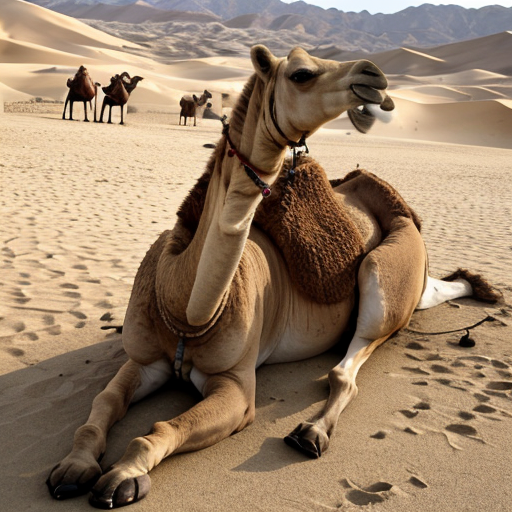
Generation parameters embedded in this image by AUTOMATIC1111 Stable Diffusion web UI or a fork of it (Forge, ...) (PNG 'parameters' text chunk):
camel
Negative prompt: person, human, men, women, painting, cartoon, anime, comic
Steps: 20, Sampler: DPM++ 2M, Schedule type: Karras, CFG scale: 7, Seed: 1259410340, Size: 512x512, Model hash: 463d6a9fe8, Model: absolutereality_v181, VAE hash: 235745af8d, VAE: vae-ft-mse-840000-ema-pruned.ckpt, Version: v1.10.1